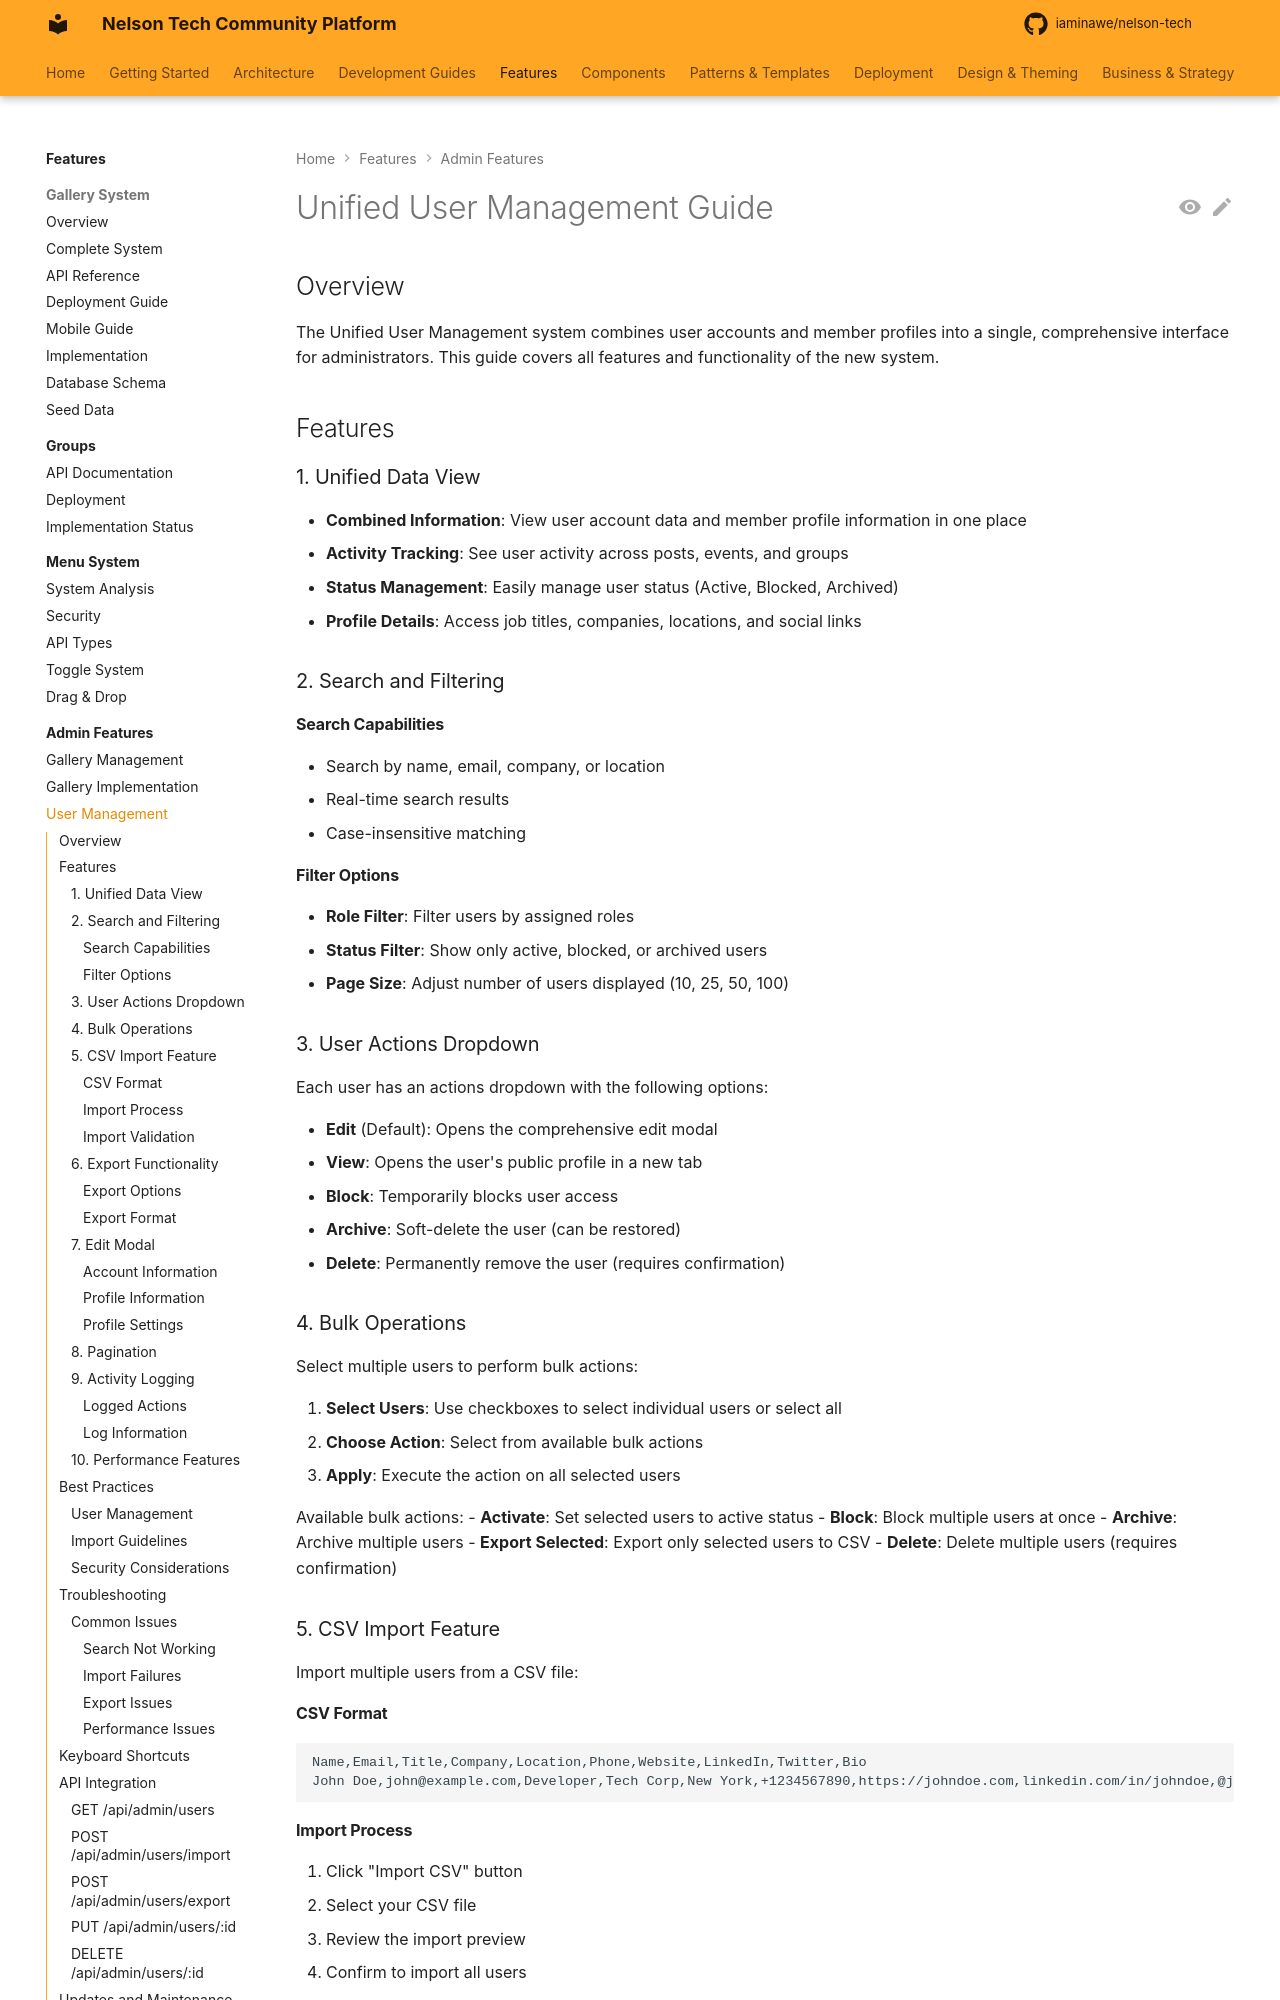

repository: iaminawe/uluntu · page: features/admin/users/GUIDE/index.html · generator: mkdocs

# Unified User Management Guide

## Overview

The Unified User Management system combines user accounts and member profiles into a single, comprehensive interface for administrators. This guide covers all features and functionality of the new system.

## Features

### 1. Unified Data View
- **Combined Information**: View user account data and member profile information in one place
- **Activity Tracking**: See user activity across posts, events, and groups
- **Status Management**: Easily manage user status (Active, Blocked, Archived)
- **Profile Details**: Access job titles, companies, locations, and social links

### 2. Search and Filtering

#### Search Capabilities
- Search by name, email, company, or location
- Real-time search results
- Case-insensitive matching

#### Filter Options
- **Role Filter**: Filter users by assigned roles
- **Status Filter**: Show only active, blocked, or archived users
- **Page Size**: Adjust number of users displayed (10, 25, 50, 100)

### 3. User Actions Dropdown

Each user has an actions dropdown with the following options:

- **Edit** (Default): Opens the comprehensive edit modal
- **View**: Opens the user's public profile in a new tab
- **Block**: Temporarily blocks user access
- **Archive**: Soft-delete the user (can be restored)
- **Delete**: Permanently remove the user (requires confirmation)
